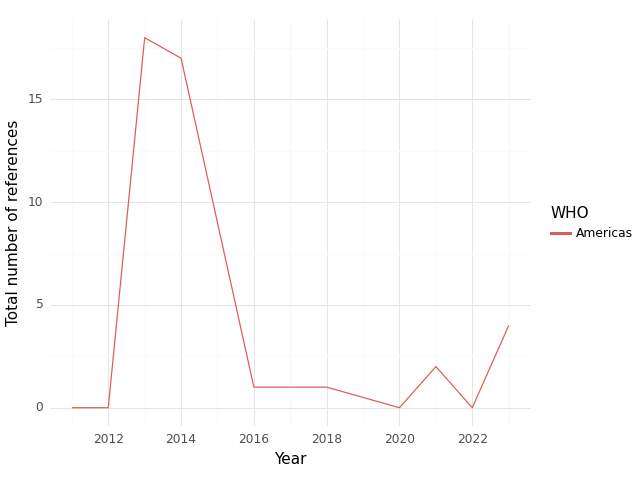

Data behind this chart, as committed beside it:
, WHO, Year, intersection, climate, health, sum
0, Americas, 2011, 0.0, 14.0, 33.0, 47.0
1, Americas, 2012, 0.0, 19.0, 36.0, 55.0
2, Americas, 2013, 18.0, 56.0, 81.0, 155.0
3, Americas, 2014, 17.0, 52.0, 102.0, 171.0
4, Americas, 2015, 9.0, 36.0, 105.0, 150.0
5, Americas, 2016, 1.0, 6.0, 23.0, 30.0
6, Americas, 2017, 1.0, 23.0, 26.0, 50.0
7, Americas, 2018, 1.0, 31.0, 22.0, 54.0
8, Americas, 2020, 0.0, 15.0, 23.0, 38.0
9, Americas, 2021, 2.0, 69.0, 83.0, 154.0
10, Americas, 2022, 0.0, 76.0, 89.0, 165.0
11, Americas, 2023, 4.0, 186.0, 44.0, 234.0
